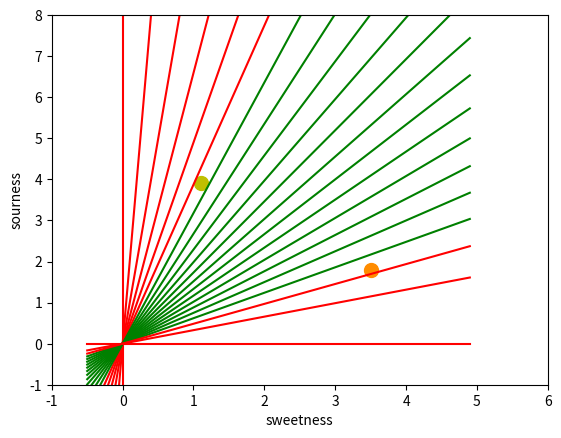

Write Python code to recreate this figure.
import numpy as np
import matplotlib.pyplot as plt

def create_distance_function(a, b, c):
    """ 0 = ax + by + c """
    def distance(x, y):
        """ returns tuple (d, pos)
            d is the distance
            If pos == -1 point is below the line,
            0 on the line and +1 if above the line
        """
        nom = a * x + b * y + c
        if nom == 0:
            pos = 0
        elif (nom < 0 and b < 0) or (nom > 0 and b > 0):
            pos = -1
        else:
            pos = 1
        return (np.absolute(nom) / np.sqrt(a ** 2 + b ** 2), pos)
    return distance

points = [(3.5, 1.8), (1.1, 3.9)]

fig, ax = plt.subplots()
ax.set_xlabel("sweetness")
ax.set_ylabel("sourness")
ax.set_xlim([-1, 6])
ax.set_ylim([-1, 8])
X = np.arange(-0.5, 5, 0.1)

colors = ["r", ""]  # for the samples

size = 10
for (index, (x, y)) in enumerate(points):
    if index == 0:
        ax.plot(x, y, "o",
                color="darkorange",
                markersize=size)
    else:
        ax.plot(x, y, "oy",
                markersize=size)

step = 0.05
for x in np.arange(0, 1 + step, step):
    slope = np.tan(np.arccos(x))
    dist4line1 = create_distance_function(slope, -1, 0)
    # print("x: ", x, "slope: ", slope)
    Y = slope * X

    results = []
    for point in points:
        results.append(dist4line1(*point))
    # print(slope, results)
    if (results[0][1] != results[1][1]):
        ax.plot(X, Y, "g-")
    else:
        ax.plot(X, Y, "r-")

plt.show()